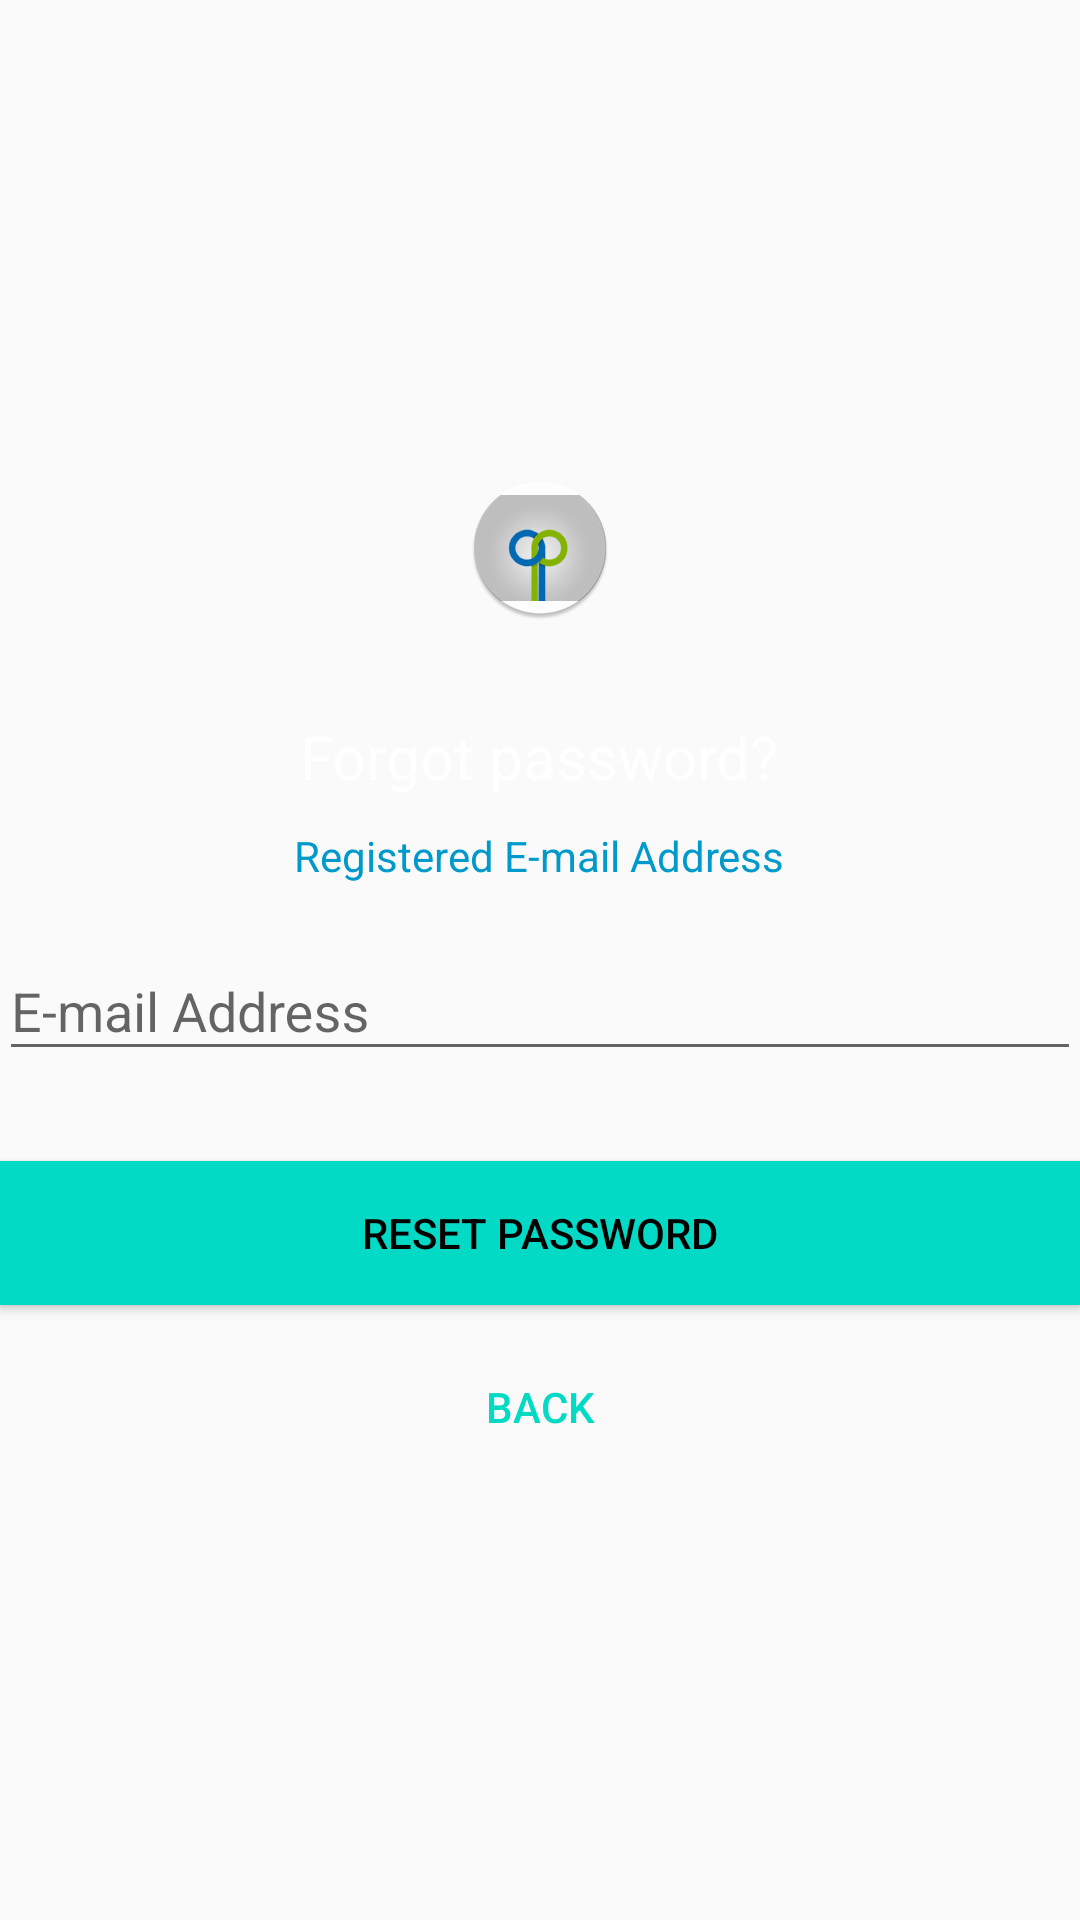

Produce the Android XML layout that renders to this screen, including the resource entries it uses.
<!-- AndroidManifest.xml: application theme AppTheme -->
<!-- res/layout/activity_reset_password.xml -->
<?xml version="1.0" encoding="utf-8"?>
<LinearLayout xmlns:android="http://schemas.android.com/apk/res/android"
    android:layout_width="fill_parent"
    android:layout_height="wrap_content"
    android:layout_marginTop="30dp"
    android:gravity="center"
    android:orientation="vertical"
    android:padding="@dimen/activity_horizontal_margin">


    <ImageView
        android:layout_width="wrap_content"
        android:layout_height="72dp"
        android:layout_gravity="center_horizontal"
        android:layout_marginBottom="10dp"
        android:src="@mipmap/ic_launcher" />

    <TextView
        android:layout_width="wrap_content"
        android:layout_height="wrap_content"
        android:layout_gravity="center_horizontal"
        android:padding="10dp"
        android:text="Forgot password?"
        android:textColor="@android:color/white"
        android:textSize="20dp" />

    <TextView
        android:layout_width="wrap_content"
        android:layout_height="wrap_content"
        android:layout_marginBottom="10dp"
        android:gravity="center_horizontal"
        android:padding="@dimen/activity_horizontal_margin"
        android:text="Registered E-mail Address"
        android:textColor="@android:color/holo_blue_dark"
        android:textSize="14dp" />

    <android.support.design.widget.TextInputLayout
        android:layout_width="match_parent"
        android:layout_height="wrap_content">

        <EditText
            android:id="@+id/email"
            android:layout_width="match_parent"
            android:layout_height="wrap_content"
            android:layout_marginBottom="10dp"
            android:layout_marginTop="20dp"
            android:hint="E-mail Address"
            android:inputType="textEmailAddress"
            android:textColor="@android:color/holo_red_dark"
            android:textColorHint="@android:color/holo_blue_dark" />
    </android.support.design.widget.TextInputLayout>

    

    <Button
        android:id="@+id/btn_reset_password"
        android:layout_width="fill_parent"
        android:layout_height="wrap_content"
        android:layout_marginTop="20dip"
        android:background="@color/colorAccent"
        android:text="Reset Password"
        android:textColor="@android:color/black" />

    <Button
        android:id="@+id/btn_back"
        android:layout_width="wrap_content"
        android:layout_height="wrap_content"
        android:layout_marginTop="10dp"
        android:background="@null"
        android:text="Back"
        android:textColor="@color/colorAccent" />


    <ProgressBar
        android:id="@+id/progressBar"
        android:layout_width="30dp"
        android:layout_height="30dp"
        android:layout_gravity="center|bottom"
        android:layout_marginBottom="20dp"
        android:visibility="gone" />


    </LinearLayout>
<!-- resources referenced by this layout -->
<resources>
  <!-- mipmap ic_launcher: png bitmap (mipmap-hdpi, 5028 bytes) -->
  <style name="AppTheme" parent="Theme.AppCompat.Light.DarkActionBar">
          
          <item name="colorPrimary">@color/colorPrimary</item>
          <item name="colorPrimaryDark">@color/colorPrimaryDark</item>
          <item name="colorAccent">@color/colorAccent</item>
      </style>
  <!-- not gathered from this repository: default colours our renderer supplied (Android Studio template values) -->
  <color name="colorPrimary">#FF6200EE</color>
  <color name="colorPrimaryDark">#FF3700B3</color>
  <color name="colorAccent">#FF03DAC5</color>
</resources>
